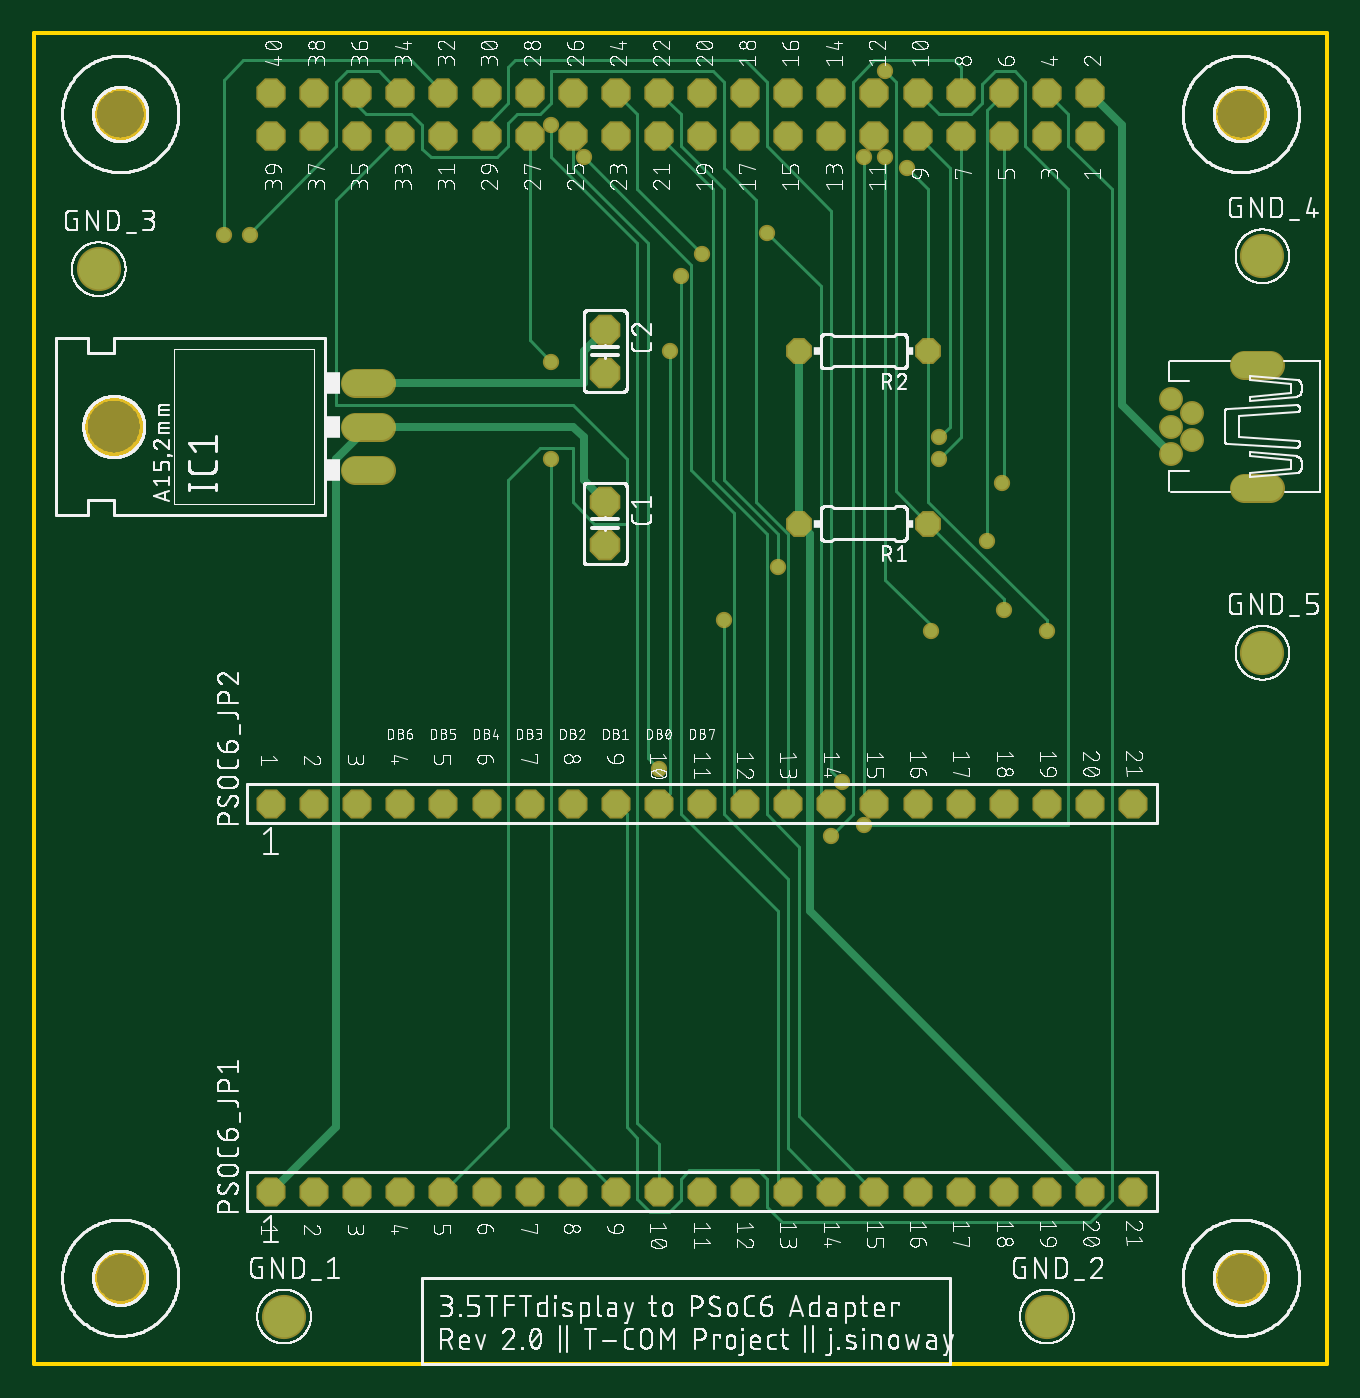
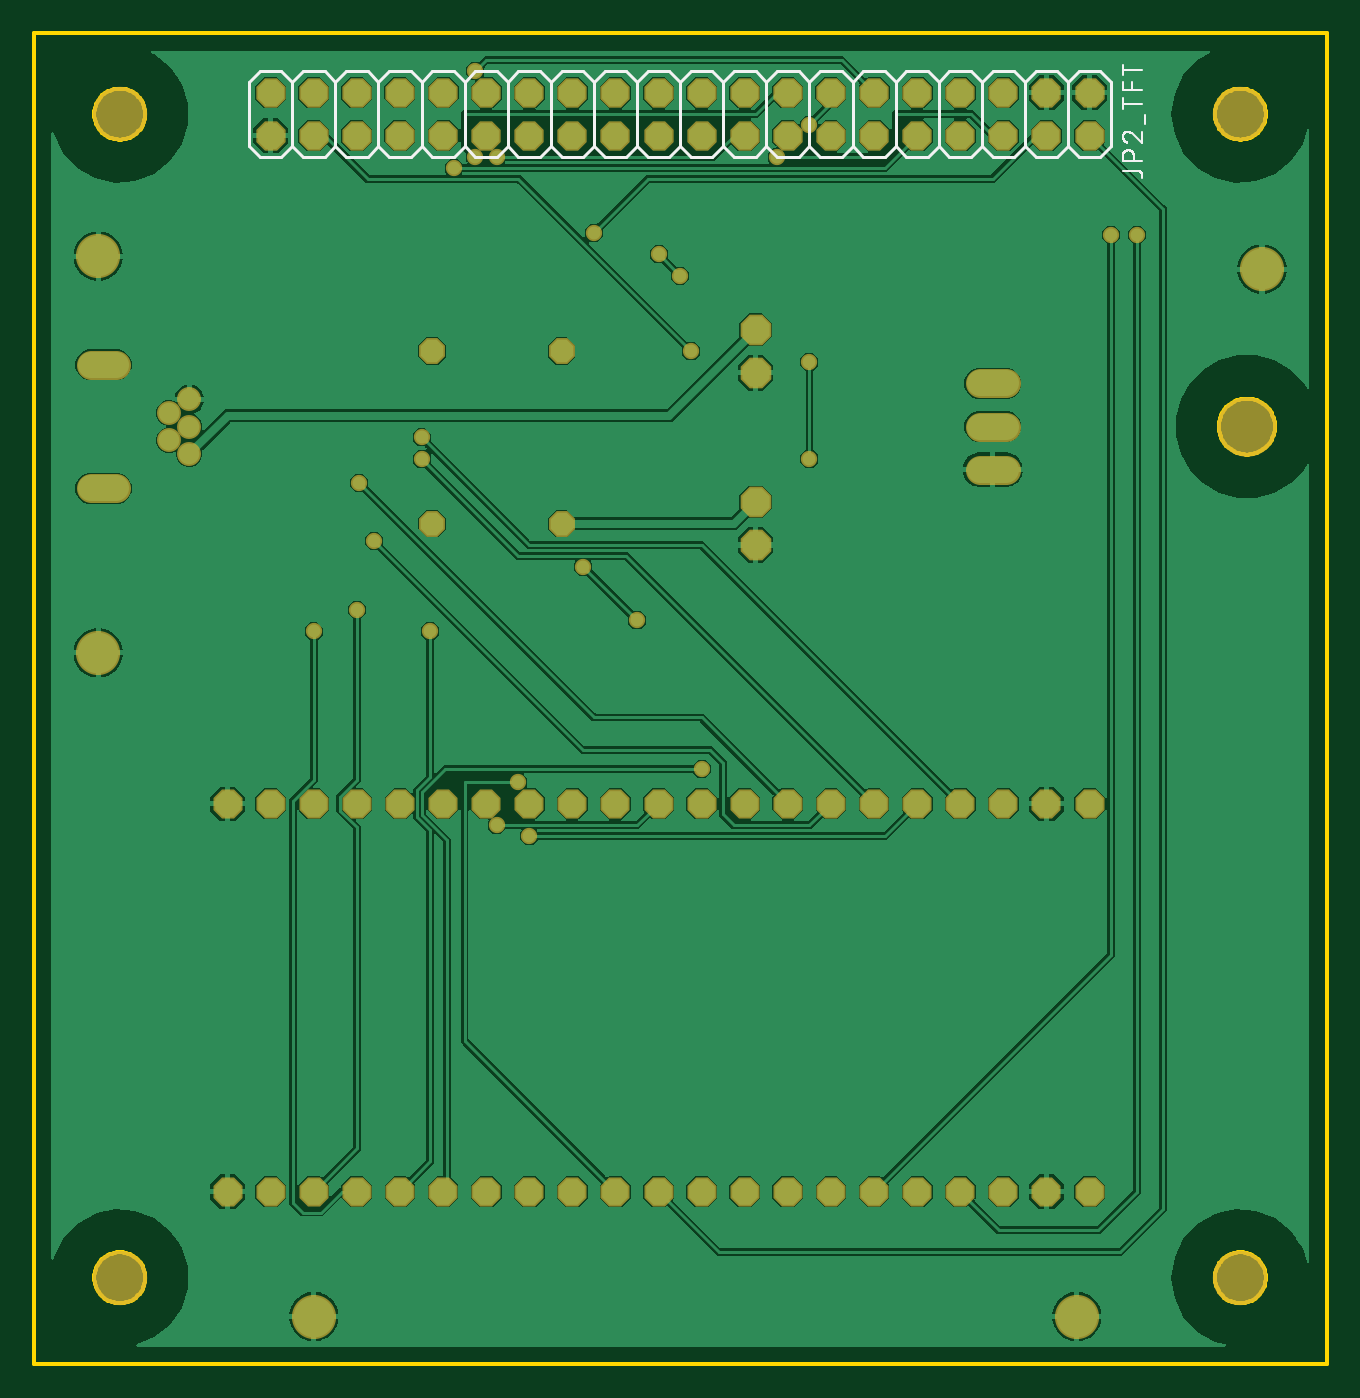
Circuit board: 7 layer files. Board 76.2 x 78.4 mm.
- bottom_copper: copper_bottom.gbr (129594 bytes)
- top_copper: copper_top.gbr (8198 bytes)
- outline: profile.gbr (11419 bytes)
- bottom_silk: silkscreen_bottom.gbr (8346 bytes)
- top_silk: silkscreen_top.gbr (532787 bytes)
- bottom_mask: soldermask_bottom.gbr (3051 bytes)
- top_mask: soldermask_top.gbr (3048 bytes)

=== bottom_copper: copper_bottom.gbr (129594 bytes, source omitted) ===
=== top_copper: copper_top.gbr (8198 bytes, source omitted) ===
=== outline: profile.gbr (11419 bytes, source omitted) ===
=== bottom_silk: silkscreen_bottom.gbr (8346 bytes, source omitted) ===
=== top_silk: silkscreen_top.gbr (532787 bytes, source omitted) ===
=== bottom_mask: soldermask_bottom.gbr ===
G04 EAGLE Gerber RS-274X export*
G75*
%MOMM*%
%FSLAX34Y34*%
%LPD*%
%INSoldermask Bottom*%
%IPPOS*%
%AMOC8*
5,1,8,0,0,1.08239X$1,22.5*%
G01*
%ADD10P,1.951982X8X292.500000*%
%ADD11C,1.727200*%
%ADD12C,3.505200*%
%ADD13P,1.869504X8X202.500000*%
%ADD14C,1.711200*%
%ADD15C,1.411200*%
%ADD16P,1.649562X8X202.500000*%
%ADD17C,3.203200*%
%ADD18C,2.603200*%
%ADD19P,1.852186X8X22.500000*%
%ADD20C,0.959600*%


D10*
X336550Y406400D03*
X336550Y381000D03*
X336550Y508000D03*
X336550Y482600D03*
D11*
X204470Y425450D02*
X189230Y425450D01*
X189230Y450850D02*
X204470Y450850D01*
X204470Y476250D02*
X189230Y476250D01*
D12*
X46990Y450850D03*
D13*
X622300Y622300D03*
X622300Y647700D03*
X596900Y622300D03*
X596900Y647700D03*
X571500Y622300D03*
X571500Y647700D03*
X546100Y622300D03*
X546100Y647700D03*
X520700Y622300D03*
X520700Y647700D03*
X495300Y622300D03*
X495300Y647700D03*
X469900Y622300D03*
X469900Y647700D03*
X444500Y622300D03*
X444500Y647700D03*
X419100Y622300D03*
X419100Y647700D03*
X393700Y622300D03*
X393700Y647700D03*
X368300Y622300D03*
X368300Y647700D03*
X342900Y622300D03*
X342900Y647700D03*
X317500Y622300D03*
X317500Y647700D03*
X292100Y622300D03*
X292100Y647700D03*
X266700Y622300D03*
X266700Y647700D03*
X241300Y622300D03*
X241300Y647700D03*
X215900Y622300D03*
X215900Y647700D03*
X190500Y622300D03*
X190500Y647700D03*
X165100Y622300D03*
X165100Y647700D03*
X139700Y622300D03*
X139700Y647700D03*
D14*
X713210Y414350D02*
X728290Y414350D01*
X728290Y487350D02*
X713210Y487350D01*
D15*
X682250Y458850D03*
X670250Y450850D03*
X670250Y434850D03*
X670250Y466850D03*
X682250Y442850D03*
D16*
X527050Y393700D03*
X450850Y393700D03*
X527050Y495300D03*
X450850Y495300D03*
D17*
X50800Y635000D03*
X711200Y635000D03*
X50800Y-50800D03*
X711200Y-50800D03*
D18*
X147320Y-73660D03*
X596900Y-73660D03*
X38100Y543560D03*
X723900Y551180D03*
X723900Y317500D03*
D19*
X139700Y228600D03*
X165100Y228600D03*
X190500Y228600D03*
X215900Y228600D03*
X241300Y228600D03*
X266700Y228600D03*
X292100Y228600D03*
X317500Y228600D03*
X342900Y228600D03*
X368300Y228600D03*
X393700Y228600D03*
X419100Y228600D03*
X444500Y228600D03*
X469900Y228600D03*
X495300Y228600D03*
X520700Y228600D03*
X546100Y228600D03*
X571500Y228600D03*
X596900Y228600D03*
X622300Y228600D03*
X647700Y228600D03*
X139700Y0D03*
X165100Y0D03*
X190500Y0D03*
X215900Y0D03*
X241300Y0D03*
X266700Y0D03*
X292100Y0D03*
X317500Y0D03*
X342900Y0D03*
X368300Y0D03*
X393700Y0D03*
X419100Y0D03*
X444500Y0D03*
X469900Y0D03*
X495300Y0D03*
X520700Y0D03*
X546100Y0D03*
X571500Y0D03*
X596900Y0D03*
X622300Y0D03*
X647700Y0D03*
D20*
X323850Y609600D03*
X431800Y565150D03*
X406400Y336550D03*
X438150Y368300D03*
X381000Y539750D03*
X393700Y552450D03*
X501650Y609600D03*
X528320Y330200D03*
X501650Y660400D03*
X571500Y342900D03*
X111760Y563880D03*
X368300Y248920D03*
X476250Y241300D03*
X514350Y603250D03*
X596900Y330200D03*
X127000Y563880D03*
X488950Y215900D03*
X533400Y444500D03*
X469900Y209550D03*
X533400Y431800D03*
X561340Y383540D03*
X570230Y417830D03*
X374650Y495300D03*
X488950Y609600D03*
X304800Y431800D03*
X304800Y488950D03*
X304800Y628650D03*
M02*

=== top_mask: soldermask_top.gbr ===
G04 EAGLE Gerber RS-274X export*
G75*
%MOMM*%
%FSLAX34Y34*%
%LPD*%
%INSoldermask Top*%
%IPPOS*%
%AMOC8*
5,1,8,0,0,1.08239X$1,22.5*%
G01*
%ADD10P,1.951982X8X292.500000*%
%ADD11C,1.727200*%
%ADD12C,3.505200*%
%ADD13P,1.869504X8X202.500000*%
%ADD14C,1.711200*%
%ADD15C,1.411200*%
%ADD16P,1.649562X8X202.500000*%
%ADD17C,3.203200*%
%ADD18C,2.603200*%
%ADD19P,1.852186X8X22.500000*%
%ADD20C,0.959600*%


D10*
X336550Y406400D03*
X336550Y381000D03*
X336550Y508000D03*
X336550Y482600D03*
D11*
X204470Y425450D02*
X189230Y425450D01*
X189230Y450850D02*
X204470Y450850D01*
X204470Y476250D02*
X189230Y476250D01*
D12*
X46990Y450850D03*
D13*
X622300Y622300D03*
X622300Y647700D03*
X596900Y622300D03*
X596900Y647700D03*
X571500Y622300D03*
X571500Y647700D03*
X546100Y622300D03*
X546100Y647700D03*
X520700Y622300D03*
X520700Y647700D03*
X495300Y622300D03*
X495300Y647700D03*
X469900Y622300D03*
X469900Y647700D03*
X444500Y622300D03*
X444500Y647700D03*
X419100Y622300D03*
X419100Y647700D03*
X393700Y622300D03*
X393700Y647700D03*
X368300Y622300D03*
X368300Y647700D03*
X342900Y622300D03*
X342900Y647700D03*
X317500Y622300D03*
X317500Y647700D03*
X292100Y622300D03*
X292100Y647700D03*
X266700Y622300D03*
X266700Y647700D03*
X241300Y622300D03*
X241300Y647700D03*
X215900Y622300D03*
X215900Y647700D03*
X190500Y622300D03*
X190500Y647700D03*
X165100Y622300D03*
X165100Y647700D03*
X139700Y622300D03*
X139700Y647700D03*
D14*
X713210Y414350D02*
X728290Y414350D01*
X728290Y487350D02*
X713210Y487350D01*
D15*
X682250Y458850D03*
X670250Y450850D03*
X670250Y434850D03*
X670250Y466850D03*
X682250Y442850D03*
D16*
X527050Y393700D03*
X450850Y393700D03*
X527050Y495300D03*
X450850Y495300D03*
D17*
X50800Y635000D03*
X711200Y635000D03*
X50800Y-50800D03*
X711200Y-50800D03*
D18*
X147320Y-73660D03*
X596900Y-73660D03*
X38100Y543560D03*
X723900Y551180D03*
X723900Y317500D03*
D19*
X139700Y228600D03*
X165100Y228600D03*
X190500Y228600D03*
X215900Y228600D03*
X241300Y228600D03*
X266700Y228600D03*
X292100Y228600D03*
X317500Y228600D03*
X342900Y228600D03*
X368300Y228600D03*
X393700Y228600D03*
X419100Y228600D03*
X444500Y228600D03*
X469900Y228600D03*
X495300Y228600D03*
X520700Y228600D03*
X546100Y228600D03*
X571500Y228600D03*
X596900Y228600D03*
X622300Y228600D03*
X647700Y228600D03*
X139700Y0D03*
X165100Y0D03*
X190500Y0D03*
X215900Y0D03*
X241300Y0D03*
X266700Y0D03*
X292100Y0D03*
X317500Y0D03*
X342900Y0D03*
X368300Y0D03*
X393700Y0D03*
X419100Y0D03*
X444500Y0D03*
X469900Y0D03*
X495300Y0D03*
X520700Y0D03*
X546100Y0D03*
X571500Y0D03*
X596900Y0D03*
X622300Y0D03*
X647700Y0D03*
D20*
X323850Y609600D03*
X431800Y565150D03*
X406400Y336550D03*
X438150Y368300D03*
X381000Y539750D03*
X393700Y552450D03*
X501650Y609600D03*
X528320Y330200D03*
X501650Y660400D03*
X571500Y342900D03*
X111760Y563880D03*
X368300Y248920D03*
X476250Y241300D03*
X514350Y603250D03*
X596900Y330200D03*
X127000Y563880D03*
X488950Y215900D03*
X533400Y444500D03*
X469900Y209550D03*
X533400Y431800D03*
X561340Y383540D03*
X570230Y417830D03*
X374650Y495300D03*
X488950Y609600D03*
X304800Y431800D03*
X304800Y488950D03*
X304800Y628650D03*
M02*
